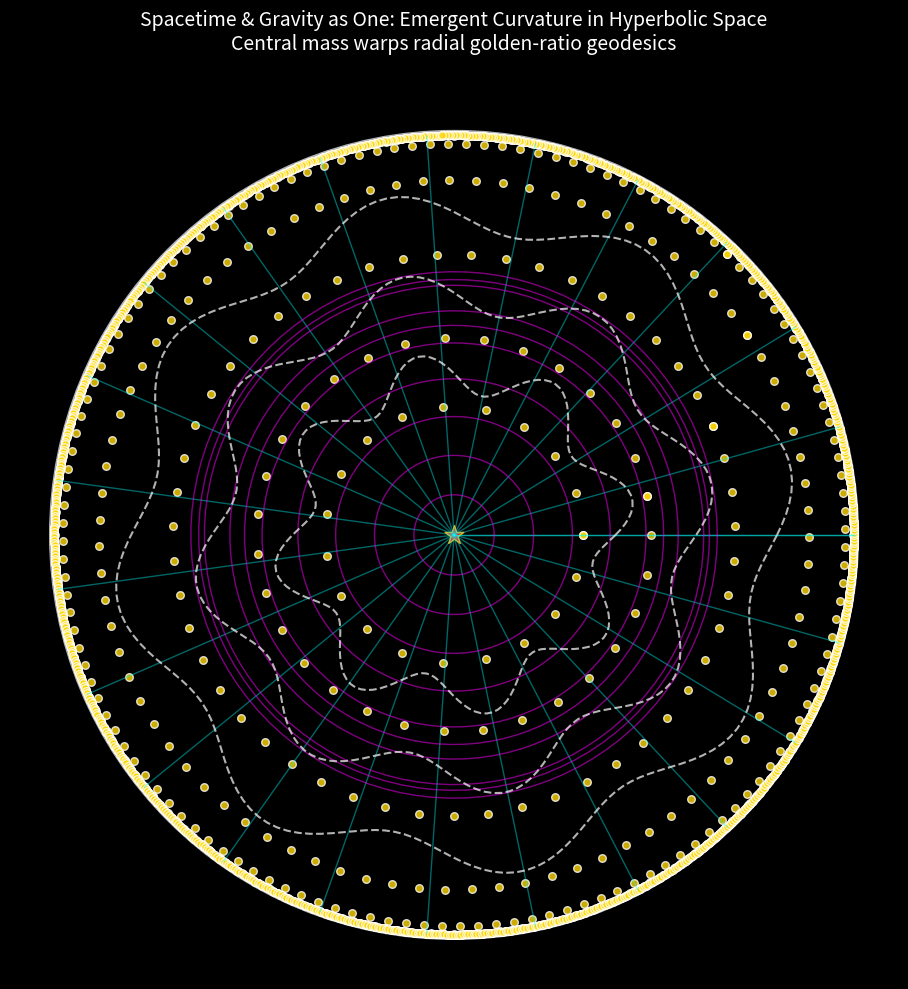

The matplotlib source for this figure:
import numpy as np
import matplotlib.pyplot as plt

phi = (1 + np.sqrt(5)) / 2

# Central "mass" influence: denser recursion near center
max_levels = 8
points = []
for level in range(max_levels + 1):
    r_hyper = 0.99 * np.tanh((phi ** level) / 3)  # Slower growth for warp effect
    num = max(12, int(20 * (phi ** level)))  # Denser outward but pulled in
    theta = np.linspace(0, 2*np.pi, num) + level * 0.2
    x = r_hyper * np.cos(theta)
    y = r_hyper * np.sin(theta)
    points.extend(np.column_stack((x, y)))

points = np.array(points)

# Geodesics "bent" by gravity (radial pull + curved paths)
fig, ax = plt.subplots(figsize=(10,10), facecolor='black')
ax.set_aspect('equal')
ax.axis('off')

# Disk
circle = plt.Circle((0,0), 1, color='white', fill=False, lw=2, alpha=0.7)
ax.add_patch(circle)

# Warped grid lines (radial + circular, converging inward)
for angle in np.linspace(0, 2*np.pi, 24):
    x = np.linspace(0, 0.99 * np.cos(angle), 50)
    y = np.linspace(0, 0.99 * np.sin(angle), 50)
    ax.plot(x, y, color='cyan', lw=1, alpha=0.4)

for r in np.linspace(0.1, 0.99, 10):
    theta = np.linspace(0, 2*np.pi, 100)
    warp = 1 - 0.5 * np.exp(-5 * (1 - r))  # Stronger warp near center
    x = r * warp * np.cos(theta)
    y = r * warp * np.sin(theta)
    ax.plot(x, y, color='magenta', lw=1, alpha=0.5)

# Nodes (matter in spacetime)
ax.scatter(points[:,0], points[:,1], c='gold', s=30, edgecolors='white', alpha=0.8)

# "Orbit" paths (closed geodesics curving around central mass)
for offset in [0.4, 0.6, 0.8]:
    theta = np.linspace(0, 2*np.pi, 200)
    r = offset + 0.05 * np.sin(8 * theta)  # Perturbed for gravity feel
    x = r * np.cos(theta)
    y = r * np.sin(theta)
    ax.plot(x, y, color='white', lw=1.5, alpha=0.7, linestyle='--')

# Central mass
ax.scatter(0, 0, c='red', s=200, marker='*', edgecolors='orange', linewidth=1)

plt.title('Spacetime & Gravity as One: Emergent Curvature in Hyperbolic Space\nCentral mass warps radial golden-ratio geodesics', color='white', fontsize=14, pad=30)
plt.tight_layout()
plt.savefig('rha_spacetime_gravity.png', dpi=300, facecolor='black')
plt.show()
